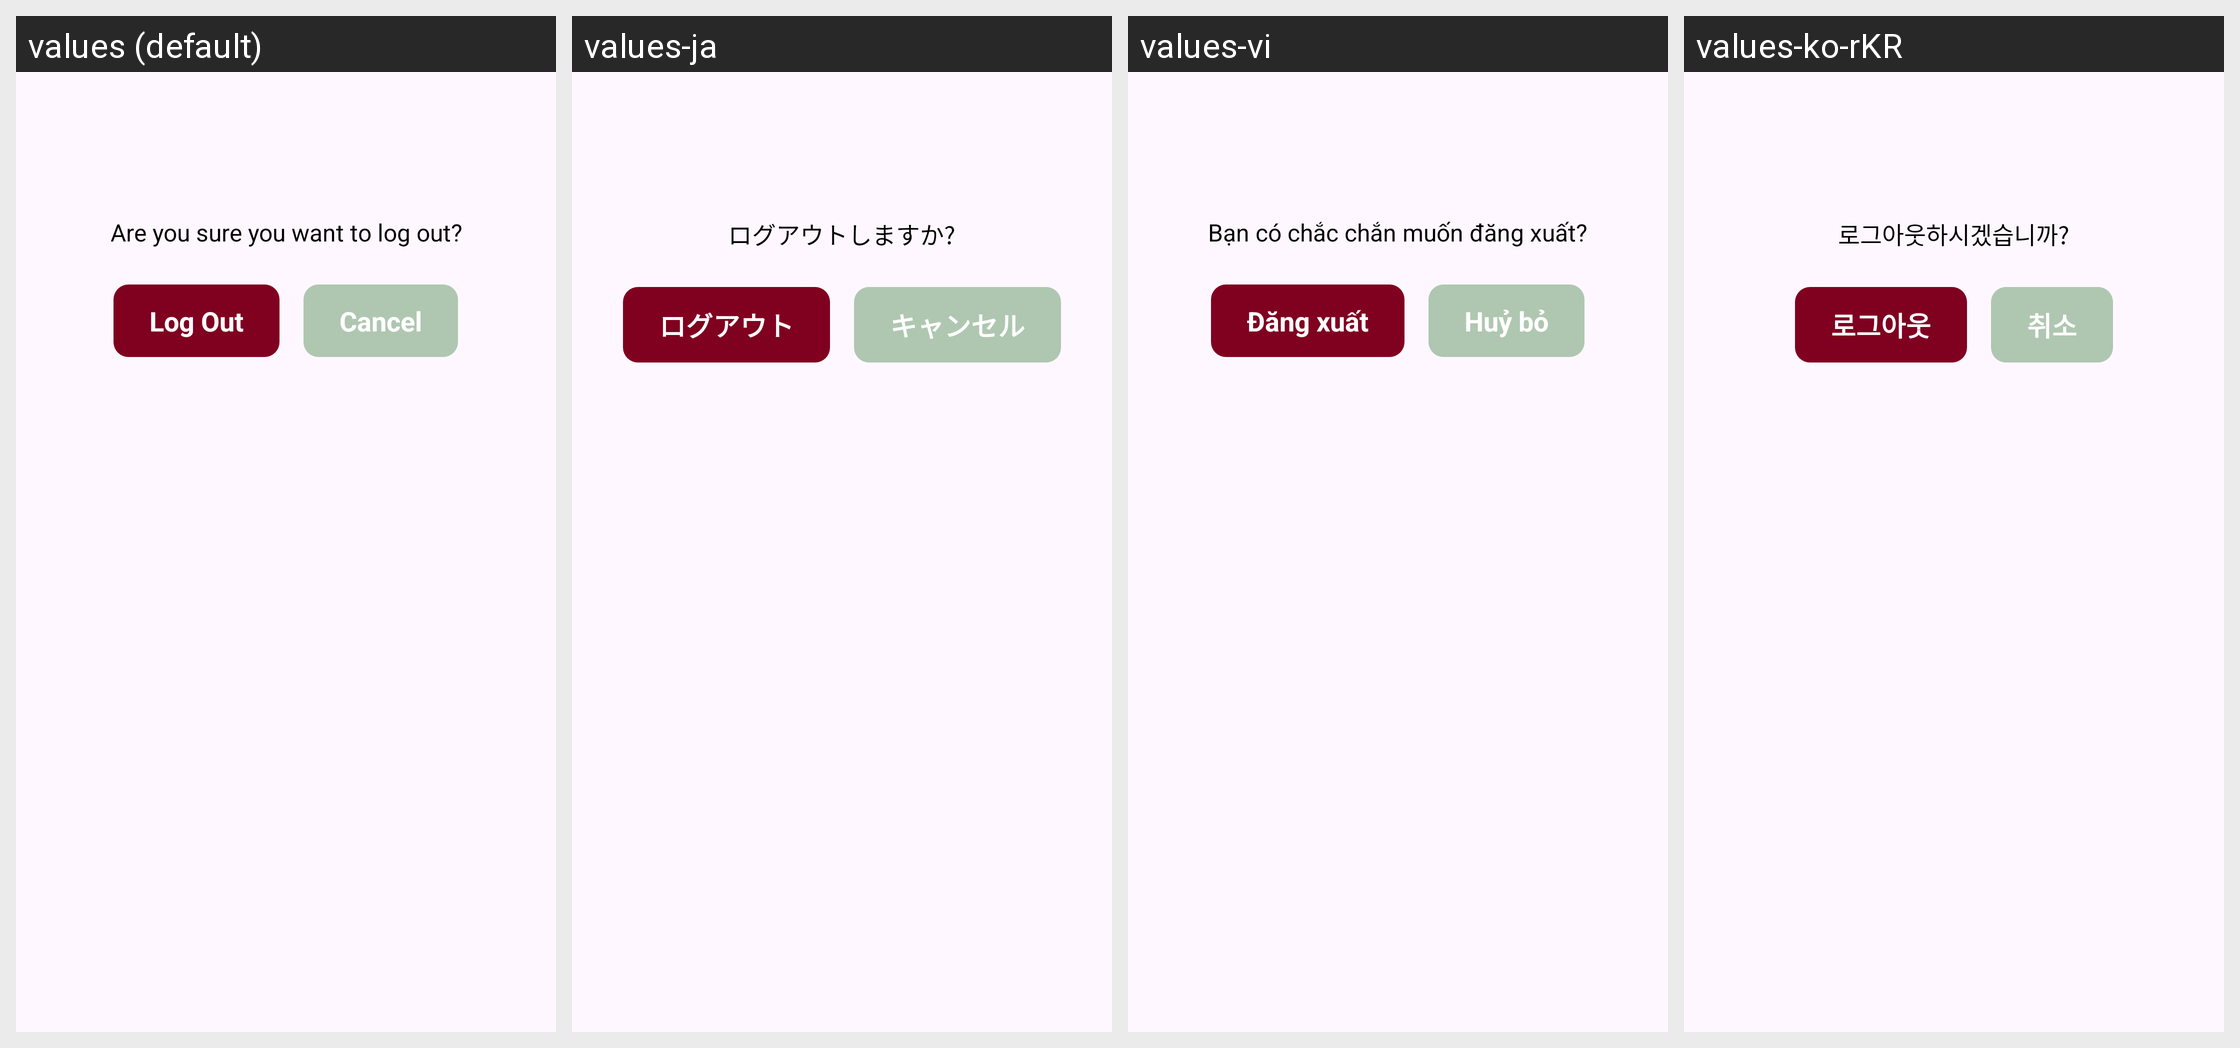

The same Android screen rendered under several of its app's locales, left to right. List the strings drawn on it with the default value and each locale's translation.
Android screen res/layout/setting_dialog_logout.xml rendered under 4 locales, left to right: values (default), values-ja, values-vi, values-ko-rKR. Device: Nexus 5 (rendered at 1080×1920; each locale shown at half size, 540×960, under a caption strip naming it); theme Theme.PotholePatrol.
Strings drawn on this screen, with the default value and each locale's value (text and hints the layout hard-codes, and strings that could not be matched under every locale, appear in the picture but are not listed):

are_you_sure_you_want_to_log_out
  values: Are you sure you want to log out?
  values-ja: ログアウトしますか?
  values-vi: Bạn có chắc chắn muốn đăng xuất?
  values-ko-rKR: 로그아웃하시겠습니까?

log_out2
  values: Log Out
  values-ja: ログアウト
  values-vi: Đăng xuất
  values-ko-rKR: 로그아웃

cancel3
  values: Cancel
  values-ja: キャンセル
  values-vi: Huỷ bỏ
  values-ko-rKR: 취소
